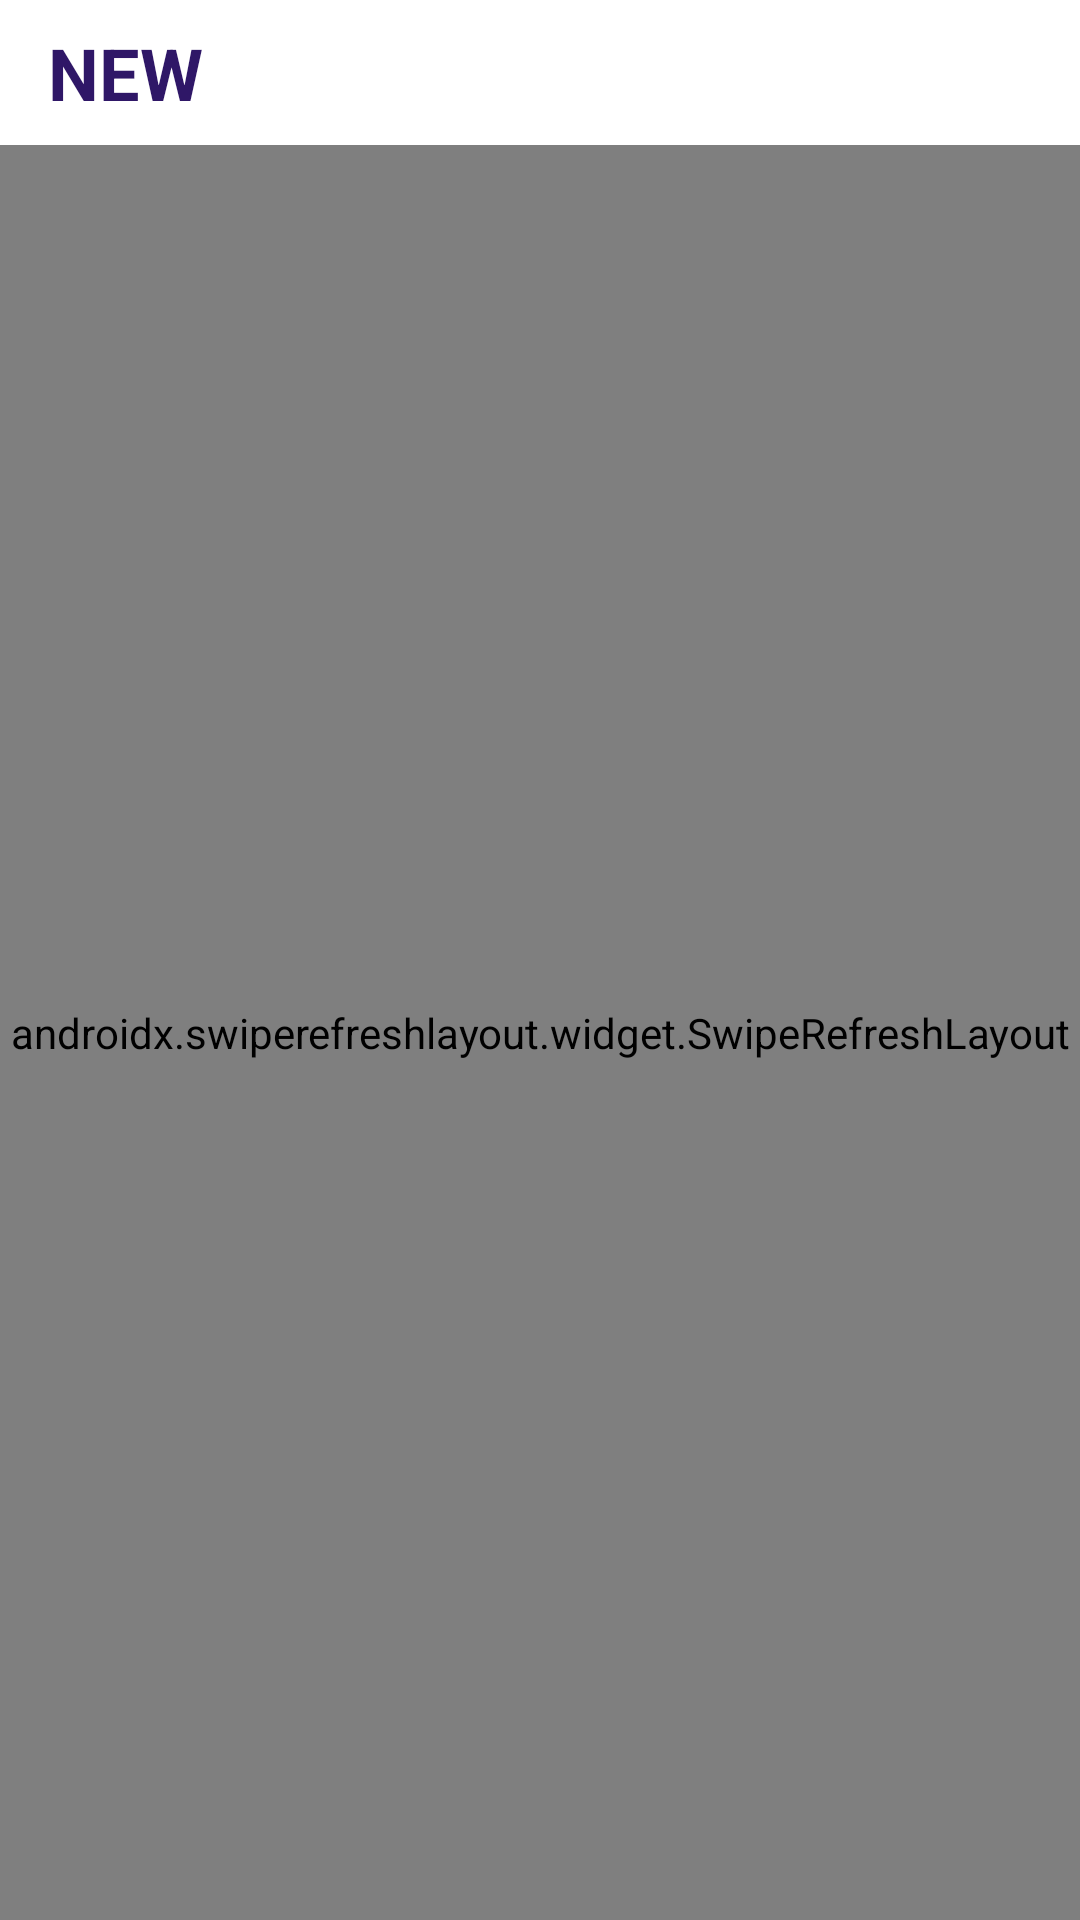

Layout XML and referenced resources for this Android screen:
<!-- AndroidManifest.xml: application theme AppTheme -->
<!-- res/layout/fragment_new.xml -->
<?xml version="1.0" encoding="utf-8"?>
<androidx.constraintlayout.widget.ConstraintLayout
    xmlns:android="http://schemas.android.com/apk/res/android"
    xmlns:app="http://schemas.android.com/apk/res-auto"
    xmlns:tools="http://schemas.android.com/tools"
    android:layout_width="match_parent"
    android:layout_height="match_parent">

    <TextView
        android:id="@+id/headerNew"
        android:layout_width="wrap_content"
        android:layout_height="wrap_content"
        android:layout_marginStart="16dp"
        android:layout_marginTop="8dp"
        android:fontFamily="sans-serif"
        android:text="@string/new_text"
        android:textColor="@color/colorHeadText"
        android:textSize="24sp"
        android:textStyle="bold"
        app:layout_constraintStart_toStartOf="parent"
        app:layout_constraintTop_toTopOf="parent" />

    <androidx.swiperefreshlayout.widget.SwipeRefreshLayout
        android:id="@+id/swipeLayoutNew"
        android:layout_width="0dp"
        android:layout_height="0dp"
        android:layout_marginTop="8dp"
        app:layout_constraintBottom_toBottomOf="parent"
        app:layout_constraintEnd_toEndOf="parent"
        app:layout_constraintStart_toStartOf="parent"
        app:layout_constraintTop_toBottomOf="@+id/headerNew">

        <FrameLayout
            android:id="@+id/frameLayoutNew"
            android:layout_width="match_parent"
            android:layout_height="match_parent">

        </FrameLayout>
    </androidx.swiperefreshlayout.widget.SwipeRefreshLayout>
</androidx.constraintlayout.widget.ConstraintLayout>
<!-- resources referenced by this layout -->
<resources>
  <color name="colorHeadText">#2f1767</color>
  <string name="new_text">NEW</string>
  <style name="AppTheme" parent="Theme.MaterialComponents.Light.NoActionBar">
          
          <item name="colorPrimary">@android:color/white</item>
          <item name="colorPrimaryDark">@android:color/white</item>
          <item name="colorAccent">@color/colorHeadText</item>
          <item name="android:windowLightStatusBar" tools:targetApi="m">true</item>
          <item name="android:textColorPrimary">@color/colorHeadText</item>
  
      </style>
</resources>
